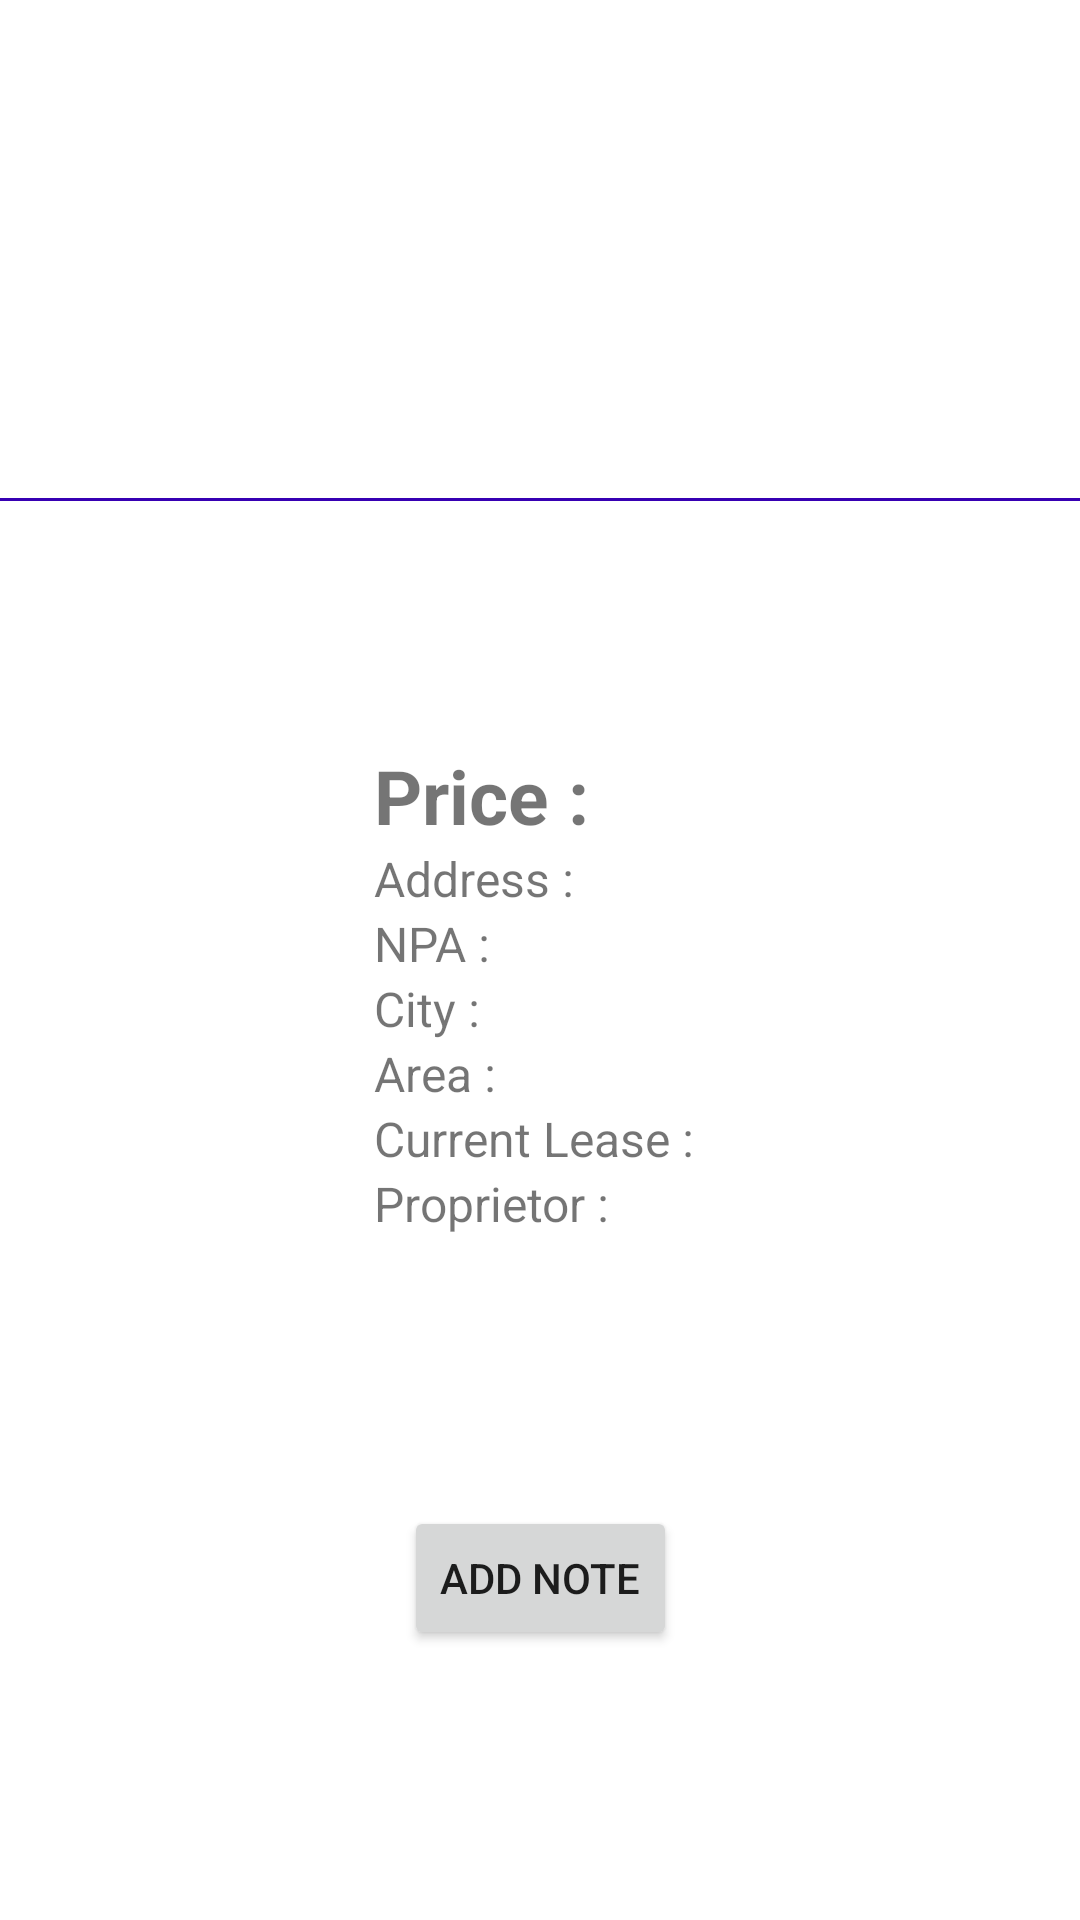

Here is an Android app screen rendered from its layout file. Give the layout XML and the strings, colors and styles it references.
<!-- AndroidManifest.xml: application theme Theme.HostMe -->
<!-- res/layout/activity_info.xml -->
<?xml version="1.0" encoding="utf-8"?>
<androidx.constraintlayout.widget.ConstraintLayout xmlns:android="http://schemas.android.com/apk/res/android"
    xmlns:app="http://schemas.android.com/apk/res-auto"
    xmlns:tools="http://schemas.android.com/tools"
    android:layout_width="match_parent"
    android:layout_height="match_parent"
    android:id="@+id/infoContainer"
    tools:context=".ui.messages.InfoActivity">

    <TextView
        android:id="@+id/chatName"
        android:layout_width="wrap_content"
        android:layout_height="wrap_content"
        android:layout_marginTop="16dp"
        android:ellipsize="end"
        android:gravity="center"
        android:maxLines="1"
        android:textColor="@color/black"
        android:textSize="20sp"
        android:textStyle="bold"
        app:layout_constraintEnd_toEndOf="parent"
        app:layout_constraintStart_toStartOf="parent"
        app:layout_constraintTop_toTopOf="parent"
        app:layout_constraintBottom_toTopOf="@+id/viewSupporter"/>

    <View
        android:id="@+id/viewSupporter"
        android:layout_width="match_parent"
        android:layout_height="1dp"
        android:background="@color/purple_700"
        app:layout_constraintBottom_toTopOf="@+id/linearLayout"
        app:layout_constraintEnd_toEndOf="parent"
        app:layout_constraintStart_toStartOf="parent"
        app:layout_constraintTop_toBottomOf="@+id/chatName" />

    <Button
        android:id="@+id/gradeButton"
        android:layout_width="wrap_content"
        android:layout_height="wrap_content"
        android:layout_gravity="right"
        android:text="Add note"
        app:layout_constraintBottom_toBottomOf="parent"
        app:layout_constraintEnd_toEndOf="parent"
        app:layout_constraintStart_toStartOf="parent"
        app:layout_constraintTop_toBottomOf="@+id/linearLayout" />

    <LinearLayout
        android:id="@+id/linearLayout"
        android:layout_width="wrap_content"
        android:layout_height="wrap_content"
        android:layout_marginVertical="6dp"
        android:orientation="vertical"
        app:layout_constraintBottom_toBottomOf="parent"
        app:layout_constraintEnd_toEndOf="parent"
        app:layout_constraintStart_toStartOf="parent"
        app:layout_constraintTop_toTopOf="parent">

        <ImageView
            android:id="@+id/apart_image"
            android:layout_width="wrap_content"
            android:layout_height="wrap_content"
            android:adjustViewBounds="true"
            android:padding="10dp"
            android:scaleType="centerInside" />

        <LinearLayout
            android:layout_width="wrap_content"
            android:layout_height="wrap_content"
            android:layout_gravity="center_vertical"
            android:orientation="horizontal">

            <TextView
                android:id="@+id/textPrice"
                android:layout_width="wrap_content"
                android:layout_height="wrap_content"
                android:text="Price : "
                android:textSize="25sp"
                android:textStyle="bold" />

            <TextView
                android:id="@+id/price"
                android:layout_width="wrap_content"
                android:layout_height="wrap_content"
                android:textSize="25sp"
                android:textStyle="bold" />
        </LinearLayout>


        <LinearLayout
            android:layout_width="wrap_content"
            android:layout_height="wrap_content"
            android:layout_gravity="center_vertical"
            android:orientation="horizontal">

            <TextView
                android:id="@+id/textAddr"
                android:layout_width="wrap_content"
                android:layout_height="wrap_content"
                android:gravity="center_vertical"
                android:text="Address : "
                android:textSize="16sp" />

            <TextView
                android:id="@+id/addr"
                android:layout_width="wrap_content"
                android:layout_height="wrap_content"
                android:gravity="center_vertical"
                android:textSize="16sp" />
        </LinearLayout>

        <LinearLayout
            android:layout_width="wrap_content"
            android:layout_height="wrap_content"
            android:layout_gravity="center_vertical"
            android:orientation="horizontal">

            <TextView
                android:id="@+id/text_npa"
                android:layout_width="wrap_content"
                android:layout_height="wrap_content"
                android:gravity="center_vertical"
                android:text="NPA : "
                android:textSize="16sp" />

            <TextView
                android:id="@+id/npa"
                android:layout_width="wrap_content"
                android:layout_height="wrap_content"
                android:gravity="center_vertical"
                android:textSize="16sp" />
        </LinearLayout>

        <LinearLayout
            android:layout_width="wrap_content"
            android:layout_height="wrap_content"
            android:layout_gravity="center_vertical"
            android:orientation="horizontal">

            <TextView
                android:id="@+id/text_city"
                android:layout_width="wrap_content"
                android:layout_height="wrap_content"
                android:gravity="center_vertical"
                android:text="City : "
                android:textSize="16sp" />

            <TextView
                android:id="@+id/city"
                android:layout_width="wrap_content"
                android:layout_height="wrap_content"
                android:gravity="center_vertical"
                android:textSize="16sp" />
        </LinearLayout>


        <LinearLayout
            android:layout_width="wrap_content"
            android:layout_height="wrap_content"
            android:layout_gravity="center_vertical"
            android:orientation="horizontal">

            <TextView
                android:id="@+id/textArea"
                android:layout_width="wrap_content"
                android:layout_height="wrap_content"
                android:gravity="center_vertical"
                android:text="Area : "
                android:textSize="16sp" />

            <TextView
                android:id="@+id/area"
                android:layout_width="wrap_content"
                android:layout_height="wrap_content"
                android:gravity="center_vertical"
                android:textSize="16sp" />
        </LinearLayout>

        <LinearLayout
            android:layout_width="wrap_content"
            android:layout_height="wrap_content"
            android:layout_gravity="center_vertical"
            android:orientation="horizontal">

            <TextView
                android:id="@+id/textLease"
                android:layout_width="wrap_content"
                android:layout_height="wrap_content"
                android:gravity="center_vertical"
                android:text="Current Lease : "
                android:textSize="16sp" />

            <TextView
                android:id="@+id/lease"
                android:layout_width="wrap_content"
                android:layout_height="wrap_content"
                android:gravity="center_vertical"
                android:textSize="16sp" />
        </LinearLayout>

        <LinearLayout
            android:layout_width="wrap_content"
            android:layout_height="wrap_content"
            android:layout_gravity="center_vertical"
            android:orientation="horizontal">

            <TextView
                android:id="@+id/textProprietor"
                android:layout_width="wrap_content"
                android:layout_height="wrap_content"
                android:gravity="center_vertical"
                android:text="Proprietor : "
                android:textSize="16sp" />

            <TextView
                android:id="@+id/proprietor"
                android:layout_width="wrap_content"
                android:layout_height="wrap_content"
                android:gravity="center_vertical"
                android:textSize="16sp" />
        </LinearLayout>

    </LinearLayout>

</androidx.constraintlayout.widget.ConstraintLayout>
<!-- resources referenced by this layout -->
<resources>
  <color name="black">#FF000000</color>
  <color name="purple_700">#FF3700B3</color>
  <style name="Theme.HostMe" parent="Theme.MaterialComponents.DayNight.DarkActionBar">
          
          <item name="colorPrimary">@color/purple_500</item>
          <item name="colorPrimaryVariant">@color/purple_700</item>
          <item name="colorOnPrimary">@color/white</item>
          
          <item name="colorSecondary">@color/teal_200</item>
          <item name="colorSecondaryVariant">@color/teal_700</item>
          <item name="colorOnSecondary">@color/black</item>
          
          <item name="android:statusBarColor" tools:targetApi="l">?attr/colorPrimaryVariant</item>
          
      </style>
  <color name="purple_500">#FF6200EE</color>
  <color name="white">#FFFFFFFF</color>
  <color name="teal_200">#FF03DAC5</color>
  <color name="teal_700">#FF018786</color>
</resources>
